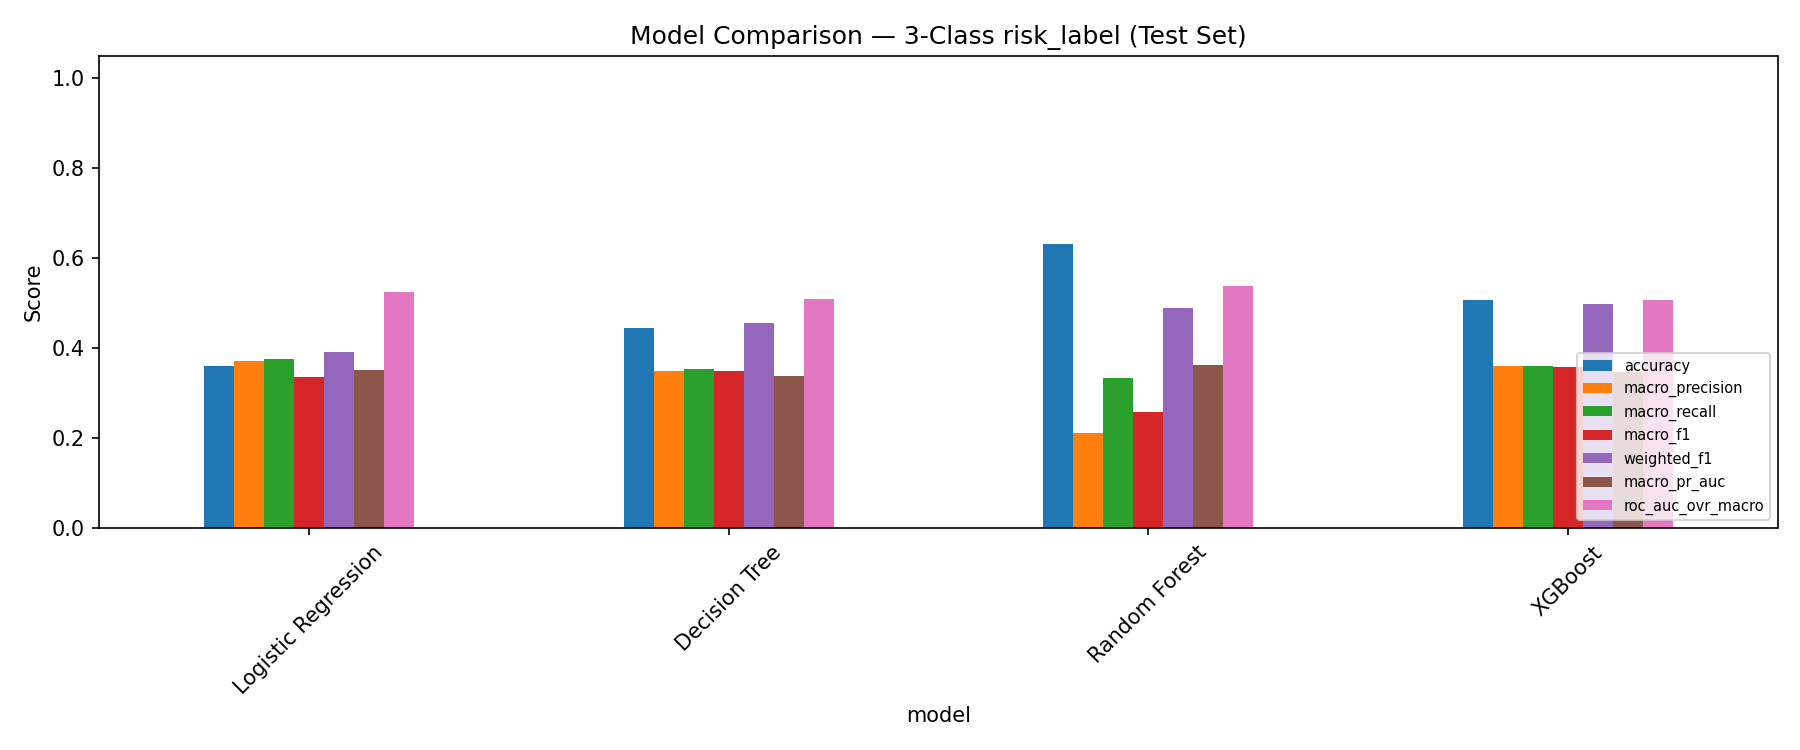

The file beside this chart, header and first rows:
model, accuracy, macro_precision, macro_recall, macro_f1, weighted_f1, macro_pr_auc, roc_auc_ovr_macro
Logistic Regression, 0.3609, 0.371, 0.3765, 0.3356, 0.3901, 0.3513, 0.524
Decision Tree, 0.4456, 0.3486, 0.3527, 0.3493, 0.456, 0.337, 0.5091
Random Forest, 0.631, 0.2103, 0.3333, 0.2579, 0.4883, 0.3625, 0.5378
XGBoost, 0.506, 0.3603, 0.359, 0.3587, 0.498, 0.3473, 0.5078
